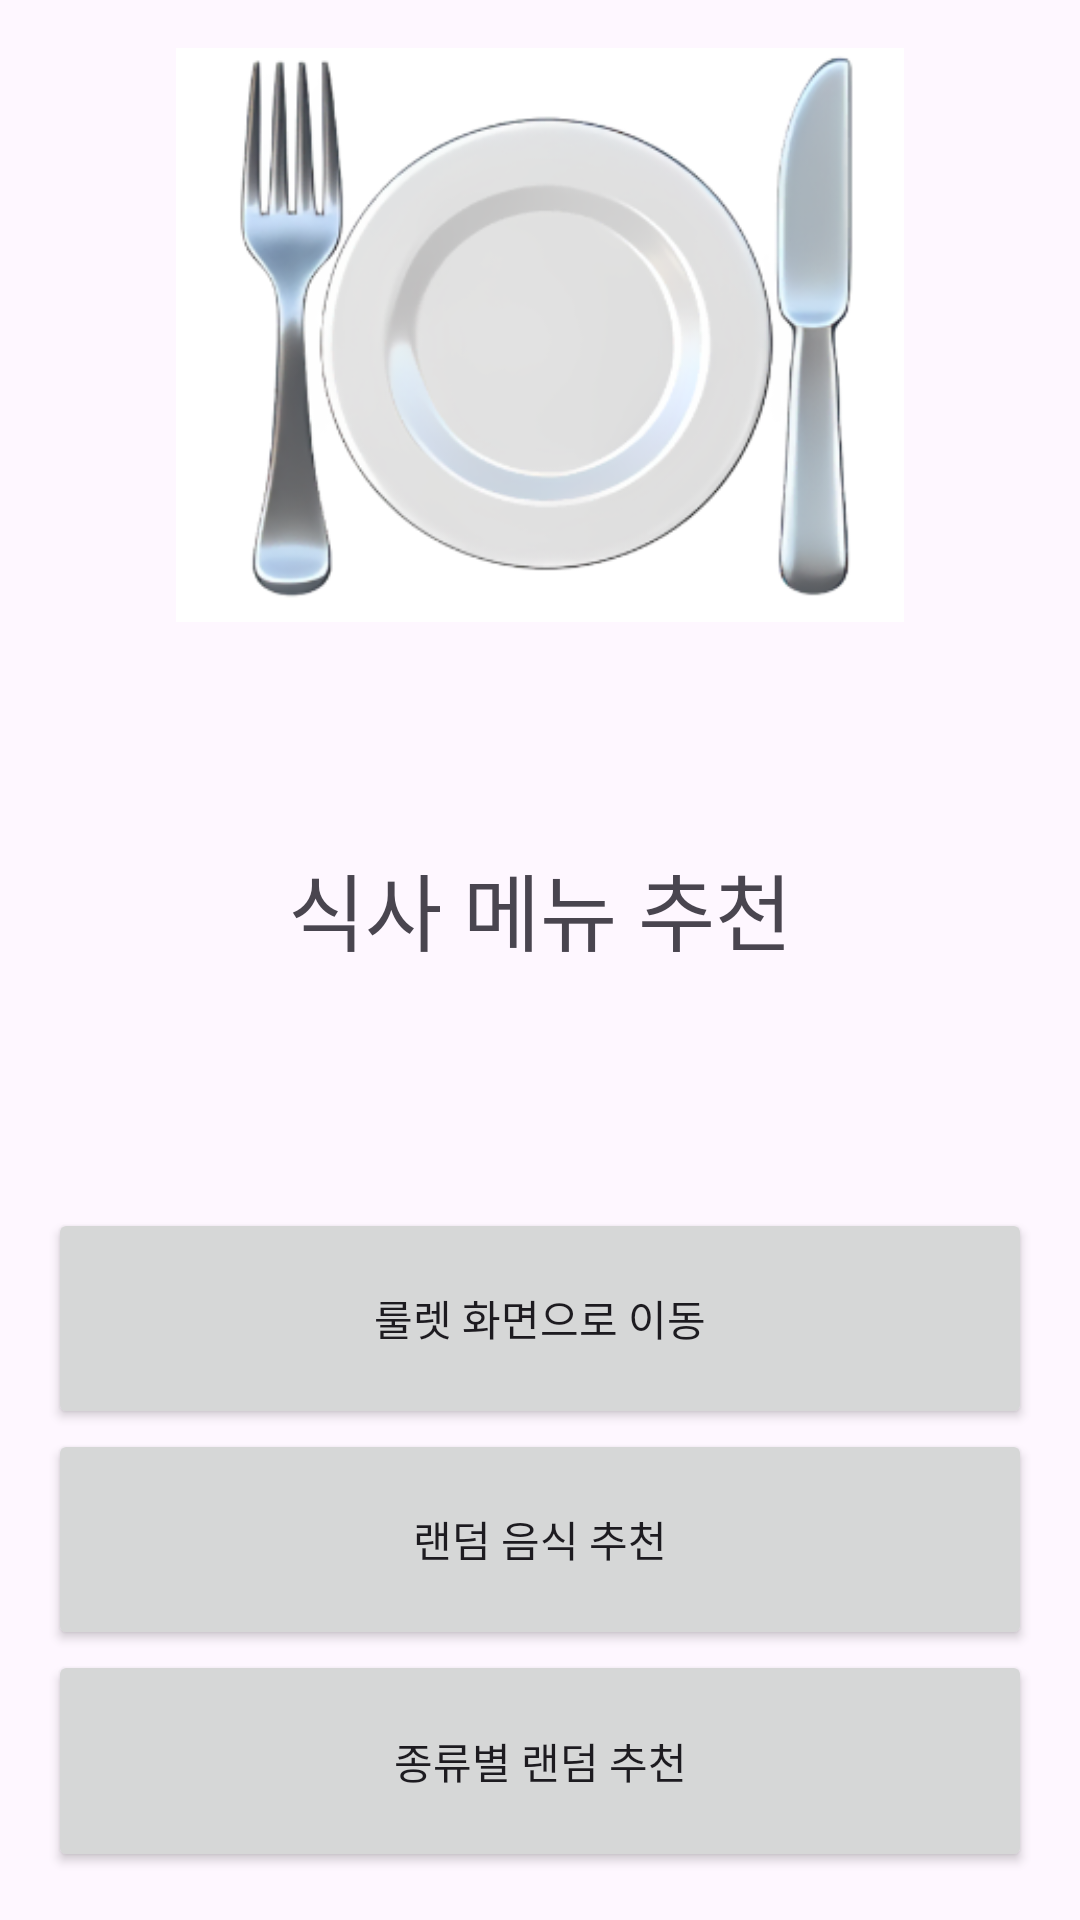

Produce the Android XML layout that renders to this screen, including the resource entries it uses.
<!-- AndroidManifest.xml: application theme Theme.Foodrecommend -->
<!-- res/layout/activity_main.xml -->
<?xml version="1.0" encoding="utf-8"?>
<LinearLayout xmlns:android="http://schemas.android.com/apk/res/android"
    xmlns:tools="http://schemas.android.com/tools"
    android:layout_width="match_parent"
    android:layout_height="match_parent"
    android:orientation="vertical"
    android:padding="16dp"
    tools:context=".MainActivity">
    <LinearLayout
        android:layout_width="match_parent"
        android:layout_height="0dp"
        android:layout_weight="1"
        android:orientation="horizontal">
        <ImageView
            android:layout_width="0dp"
            android:layout_height="wrap_content"
            android:layout_weight="1"
            android:src="@drawable/title"/>
    </LinearLayout>
        <LinearLayout
            android:layout_width="match_parent"
            android:layout_height="0dp"
            android:layout_weight="1"
            android:orientation="horizontal">
            <TextView
                android:layout_width="match_parent"
                android:layout_height="match_parent"
                android:text="식사 메뉴 추천"
                android:textSize="28dp"
                android:gravity="center"
            />

    </LinearLayout>
    <LinearLayout
        android:layout_width="match_parent"
        android:layout_height="wrap_content"
        android:layout_weight="1"
        android:orientation="vertical"
        android:layout_marginTop="4dp"
        >
        <Button
            android:id="@+id/roulette_button"
            android:layout_width="match_parent"
            android:layout_height="10dp"
            android:layout_weight="1"
            android:text="룰렛 화면으로 이동"
            android:layout_gravity="bottom"/>

        <Button
            android:id="@+id/randomfood_button"
            android:text="랜덤 음식 추천"
            android:layout_width="match_parent"
            android:layout_height="10dp"
            android:layout_weight="1"
            android:layout_gravity="top"/>

        <Button
            android:id="@+id/Genre_button"
            android:text="종류별 랜덤 추천"
            android:layout_width="match_parent"
            android:layout_height="10dp"
            android:layout_weight="1"
            android:layout_gravity="center"/>
    </LinearLayout>


</LinearLayout>
<!-- resources referenced by this layout -->
<resources>
  <!-- drawable title: png bitmap (drawable, 72906 bytes) -->
  <style name="Theme.Foodrecommend" parent="Base.Theme.Foodrecommend" />
  <style name="Base.Theme.Foodrecommend" parent="Theme.Material3.DayNight.NoActionBar">
          
          
      </style>
</resources>
